Photos from the image-classification dataset "AFQC" in the GitHub repository mustafa20999/AFQC. Its 2 classes are: apple fresh, apple rotten.

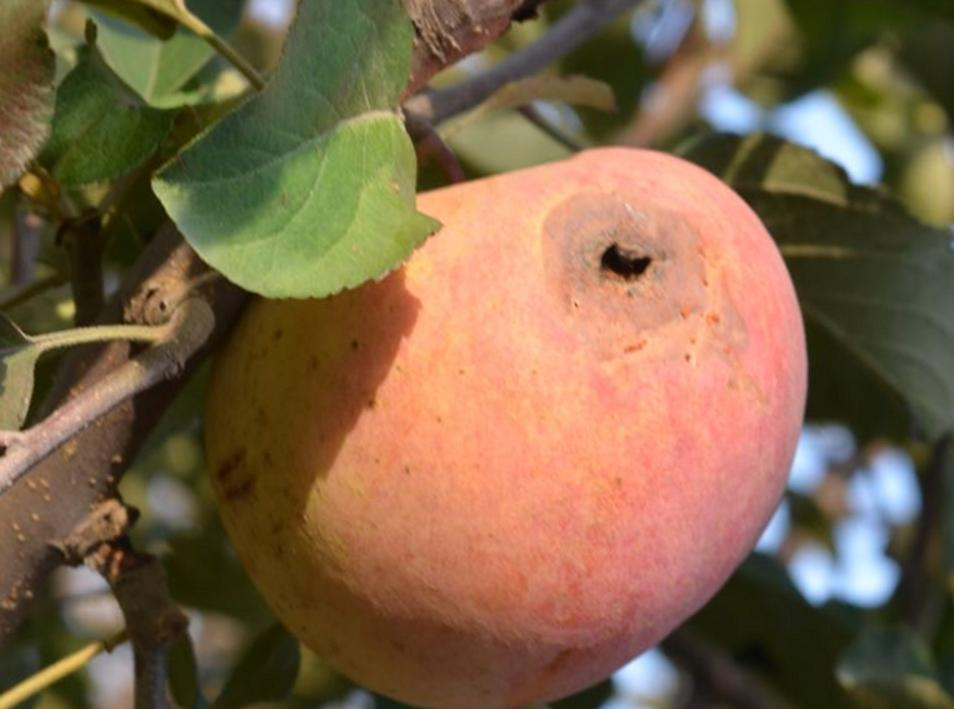
Label: apple rotten

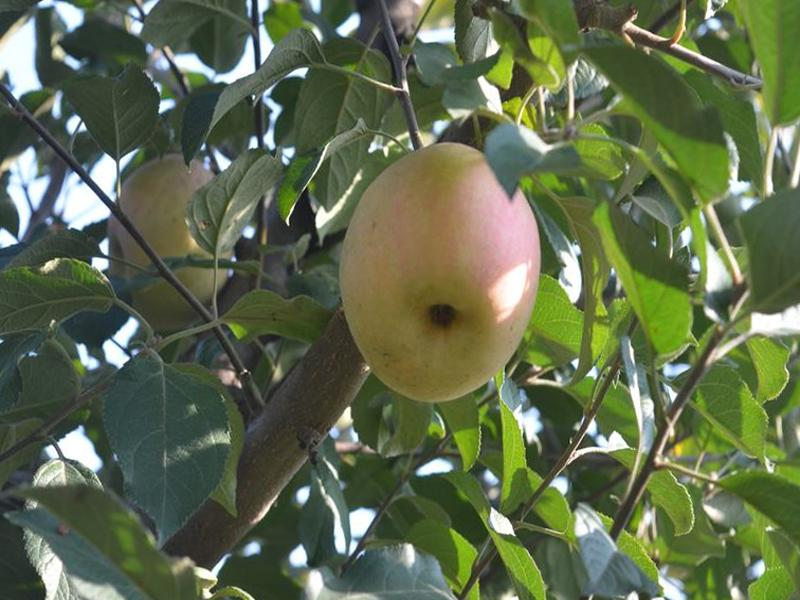
Label: apple fresh

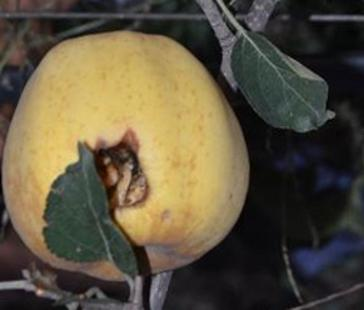
Label: apple rotten

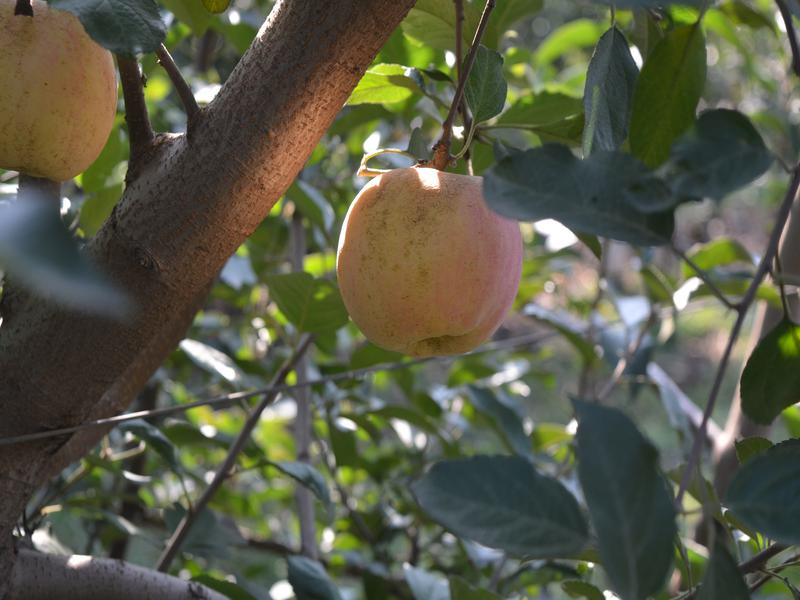
Label: apple fresh

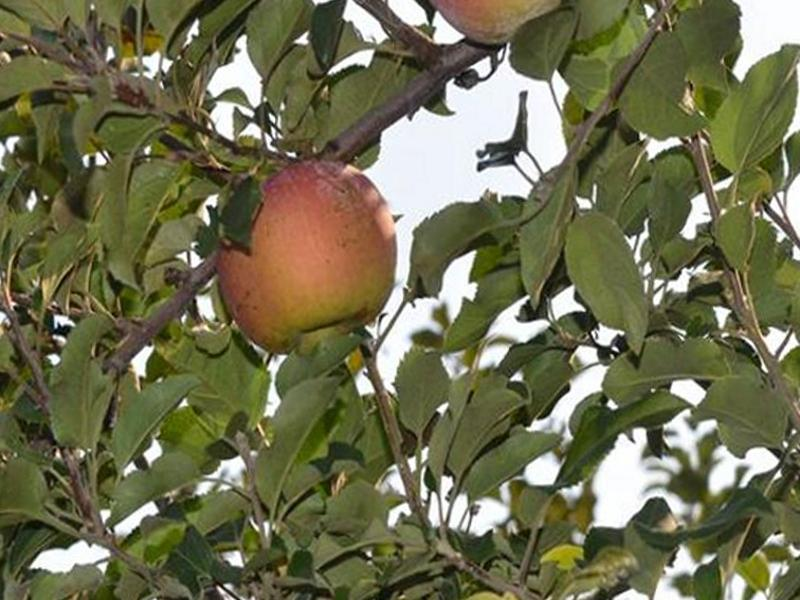
Label: apple fresh

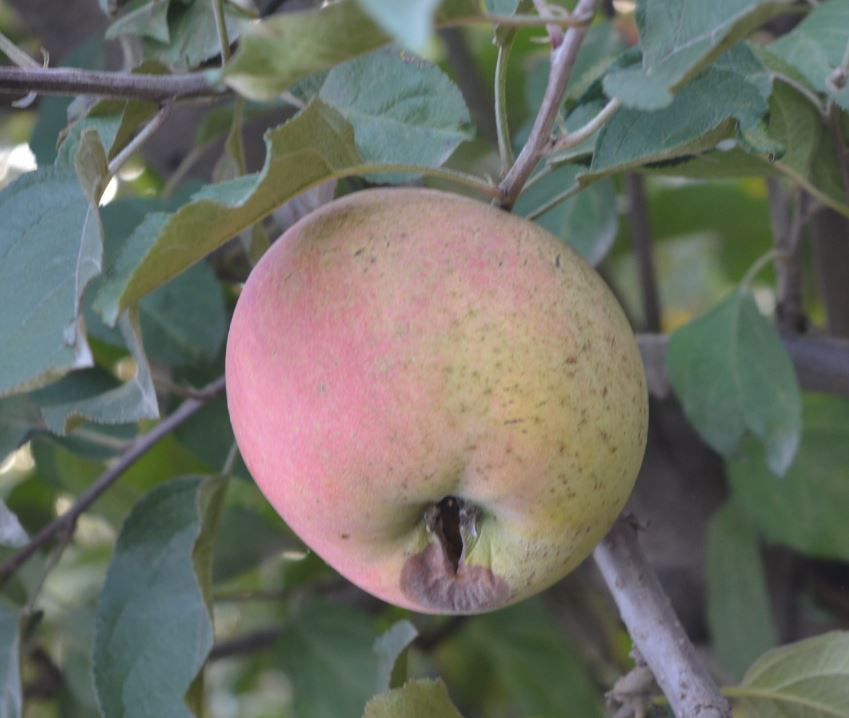
Label: apple rotten
